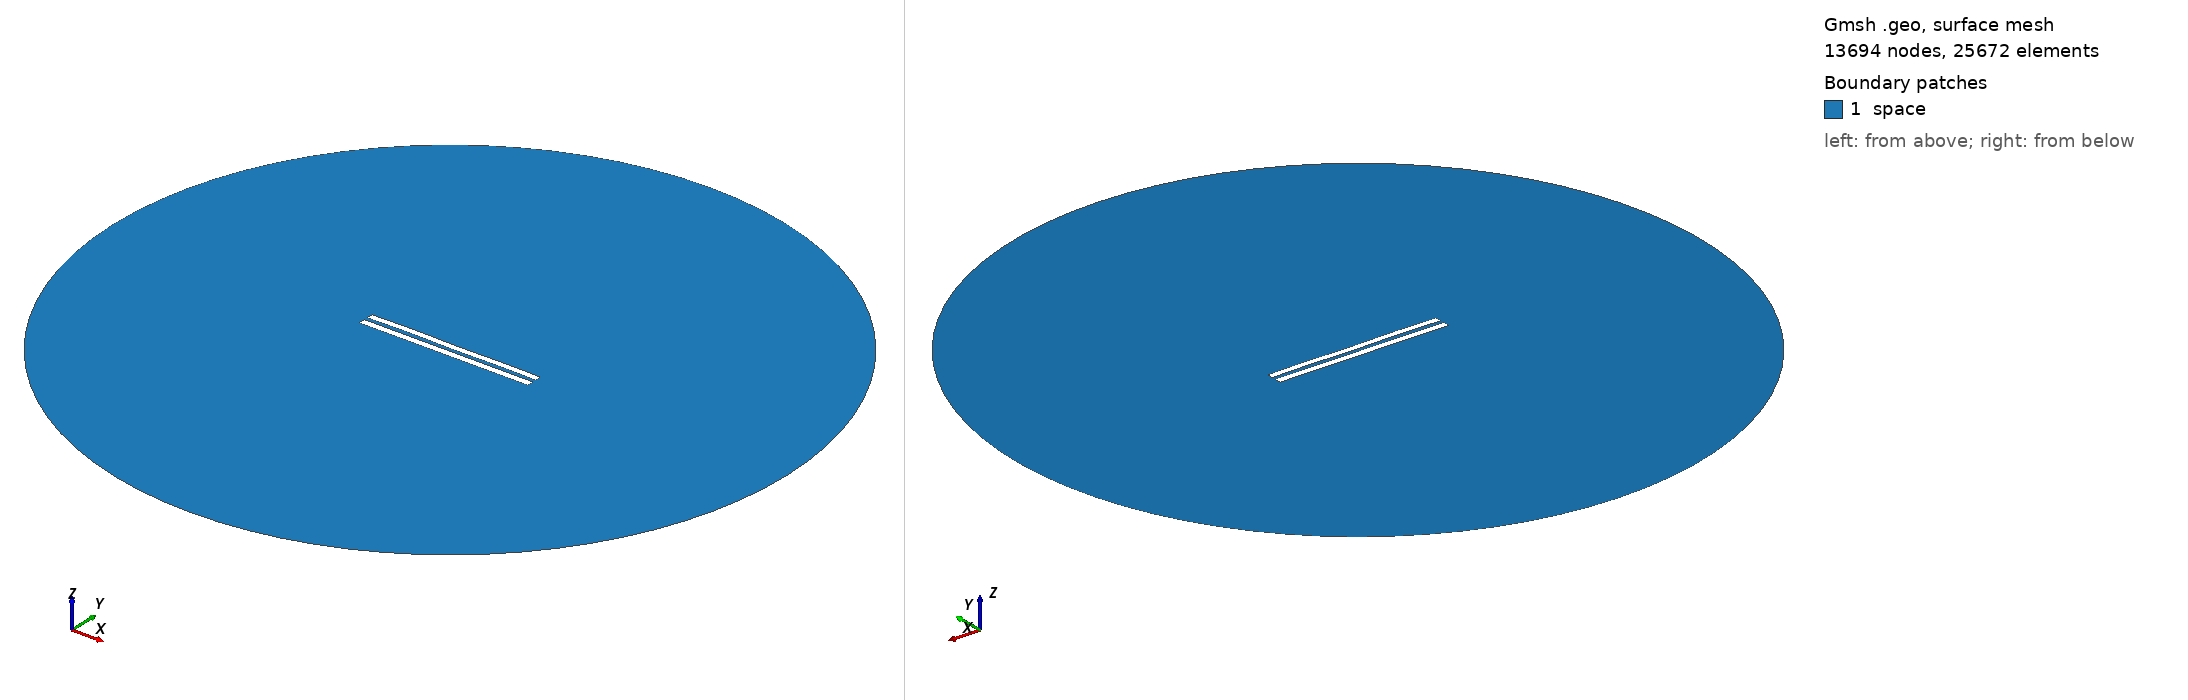

Gmsh geometry script, surface-meshed: 13694 nodes, 25672 surface elements. Boundary patches (legend numbers): 1 space. Left view from above one corner, right view from below the opposite corner. Legend entries are the model's physical surfaces. The drawing asked Gmsh for element sizes between 1% and 20% of the model's largest extent; the script's own settings can give other sizes.

=== 5470.geo (drawn) ===
//---------------------------------------
// Geometry kernel
//---------------------------------------

SetFactory("OpenCASCADE");



//---------------------------------------
// Parameters of the geometry
//---------------------------------------

// Overetch of the upper plate
overetch = 0.125;

// Distance between the plates
distance = 2.25;

// Discretization over the x axis (for the deformation)
nx = 50; 

// Length of the plate
L = 100 - overetch; 

// Number of modes
n = 4; 

// 1st mode coefficient
coeff(1) = 0.07499999999999998;
beta(1) = 0.596864 * 3.1415926535 / L;

// 2nd mode coefficient
coeff(2) = 0.07499999999999998;
beta(2) = 1.49418 * 3.1415926535 / L;

// 3rd mode coefficient
coeff(3) = 0.07499999999999998;
beta(3) = 2.50025 * 3.1415926535 / L;

// 4th mode coefficient
coeff(4) = 0.15;
beta(4) = 3.49999 * 3.1415926535 / L;



//---------------------------------------
// Upper plate (deformed rectangle)
//---------------------------------------

// Coordiantes of the upper plate
xmin = -50;
xmax = 50 - overetch;

// Height of the upper plate
yheight = 4 - 2 * overetch;

// Indexes of the points
UpperID[] = {};
LowerID[] = {};
LeftID[] = {};
RightID[] = {};

// Point index
p = 1;

// Horizontal edges
For i In {1:nx}
    x = xmin + (i-1)*(xmax - xmin)/(nx-1);

    y_bottom = distance / 2 + overetch;
    For j In {1:n}
        C = (Cosh(beta(j)*L) + Cos(beta(j)*L)) / (Sinh(beta(j)*L) + Sin(beta(j)*L));
        y_bottom  = y_bottom + coeff(j) * (Cosh(beta(j)*(x+50)) - Cos(beta(j)*(x+50)) - C * (Sinh(beta(j)*(x+50)) - Sin(beta(j)*(x+50))));
    EndFor

    y_top = y_bottom + yheight;

    Point(p) = {x, y_top, 0, 1.0};
    UpperID[i] = p;
    p = p + 1;

    Point(p) = {x, y_bottom, 0, 1.0};
    LowerID[i] = p;
    p = p + 1;
EndFor

// Create point lists
UpperPts[] = {}; LowerPts[] = {};
For i In {1:nx}
  UpperPts[] += {UpperID[i]};
  LowerPts[] += {LowerID[i]};
EndFor

// Build splines
Spline(1) = {UpperPts[]};
Spline(2) = {LowerPts[]};
Line(3) = {LowerPts[nx-1], UpperPts[nx-1]};
Line(4) = {LowerPts[0], UpperPts[0]};

// Build the plane surface
Curve Loop(1) = {2, 3, -1, -4};
Plane Surface(1) = {1};



//---------------------------------------
// Lower plate (rectangle)
//---------------------------------------

// Vertices
Point(1001) = {-50, -1, 0, 1.0};
Point(1002) = { 50, -1, 0, 1.0};
Point(1003) = { 50,  -5, 0, 1.0};
Point(1004) = {-50,  -5, 0, 1.0};

// Edges
Line(5) = {1001, 1002};
Line(6) = {1002, 1003};
Line(7) = {1003, 1004};
Line(8) = {1004, 1001};

// Plane surface
Line Loop(2) = {5, 6, 7, 8};
Plane Surface(2) = {2}; 



//---------------------------------------
// Outer (fictious) boundary
//---------------------------------------

// Points
Point(1005) = {0, 0, 0};       // Center
Point(1006) = {200, 0, 0};     // Start point
Point(1007) = {0, 200, 0};     // 90 degrees
Point(1008) = {-200, 0, 0};    // 180 degrees
Point(1009) = {0, -200, 0};    // 270 degrees

// Circle arcs (each needs start, center, end)
Circle(9) = {1006, 1005, 1007};
Circle(10) = {1007, 1005, 1008};
Circle(11) = {1008, 1005, 1009};
Circle(12) = {1009, 1005, 1006};

// Plane surface for the entire domain
Curve Loop(3) = {9, 10, 11, 12};
Surface(3) = {3};

// Subtract the plates from the whole domain to obtain the actual domain where we want to solve the equations
BooleanDifference{ Surface{3}; Delete; }{ Surface{1}; Surface{2}; Delete; }




//---------------------------------------
// Transfinite Lines/Curves
//---------------------------------------

// Set the number of points on the boundaries
r = 7;

// Plates
Transfinite Curve {1, 2} = 50*r Using Progression 1;
Transfinite Curve {3, 4} = 2*r Using Progression 1;
Transfinite Line {5, 7} = 50*r Using Progression 1;
Transfinite Line {6, 8} = 2*r Using Progression 1;

// Outer boundary
Transfinite Line {9, 10, 11, 12} = 20 Using Progression 1;



//---------------------------------------
// Physical groups
//---------------------------------------                

// Physical curves (boundaries)
Physical Line("force_segment", 10) = {2};
Physical Line("upper_plate", 11) = {1, 3, 4};
Physical Line("lower_plate", 12) = {5, 6, 7, 8};
Physical Line("boundary", 20) = {9, 10, 11, 12};

// Physical Surfaces
Physical Surface("space", 30) = {3};



//---------------------------------------
// 6. Generate the Mesh
//---------------------------------------

// 2D mesh generation
Mesh 2;
